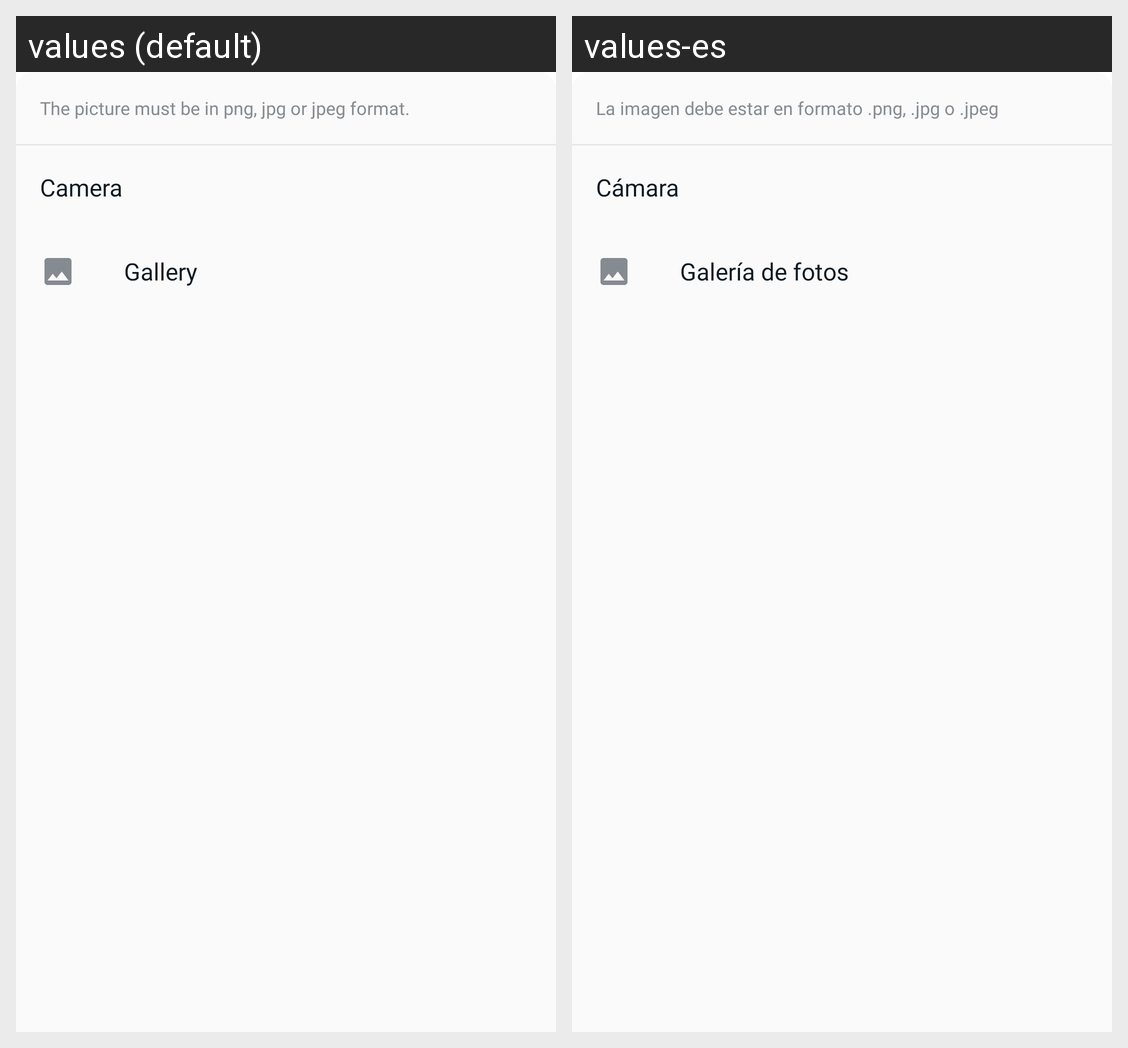

This grid shows one Android layout under two languages. Give, for every string resource on the screen, its name, the default text and each shown locale's text.
Android screen res/layout/list_upload_dialog.xml rendered under 2 locales, left to right: values (default), values-es. Device: Nexus 5 (rendered at 1080×1920; each locale shown at half size, 540×960, under a caption strip naming it); theme AppTheme.
Strings drawn on this screen, with the default value and each locale's value (text and hints the layout hard-codes, and strings that could not be matched under every locale, appear in the picture but are not listed):

avatar_picture_format_description
  values: The picture must be in png, jpg or jpeg format.
  values-es: La imagen debe estar en formato .png, .jpg o .jpeg

camera
  values: Camera
  values-es: Cámara

gallery
  values: Gallery
  values-es: Galería de fotos
